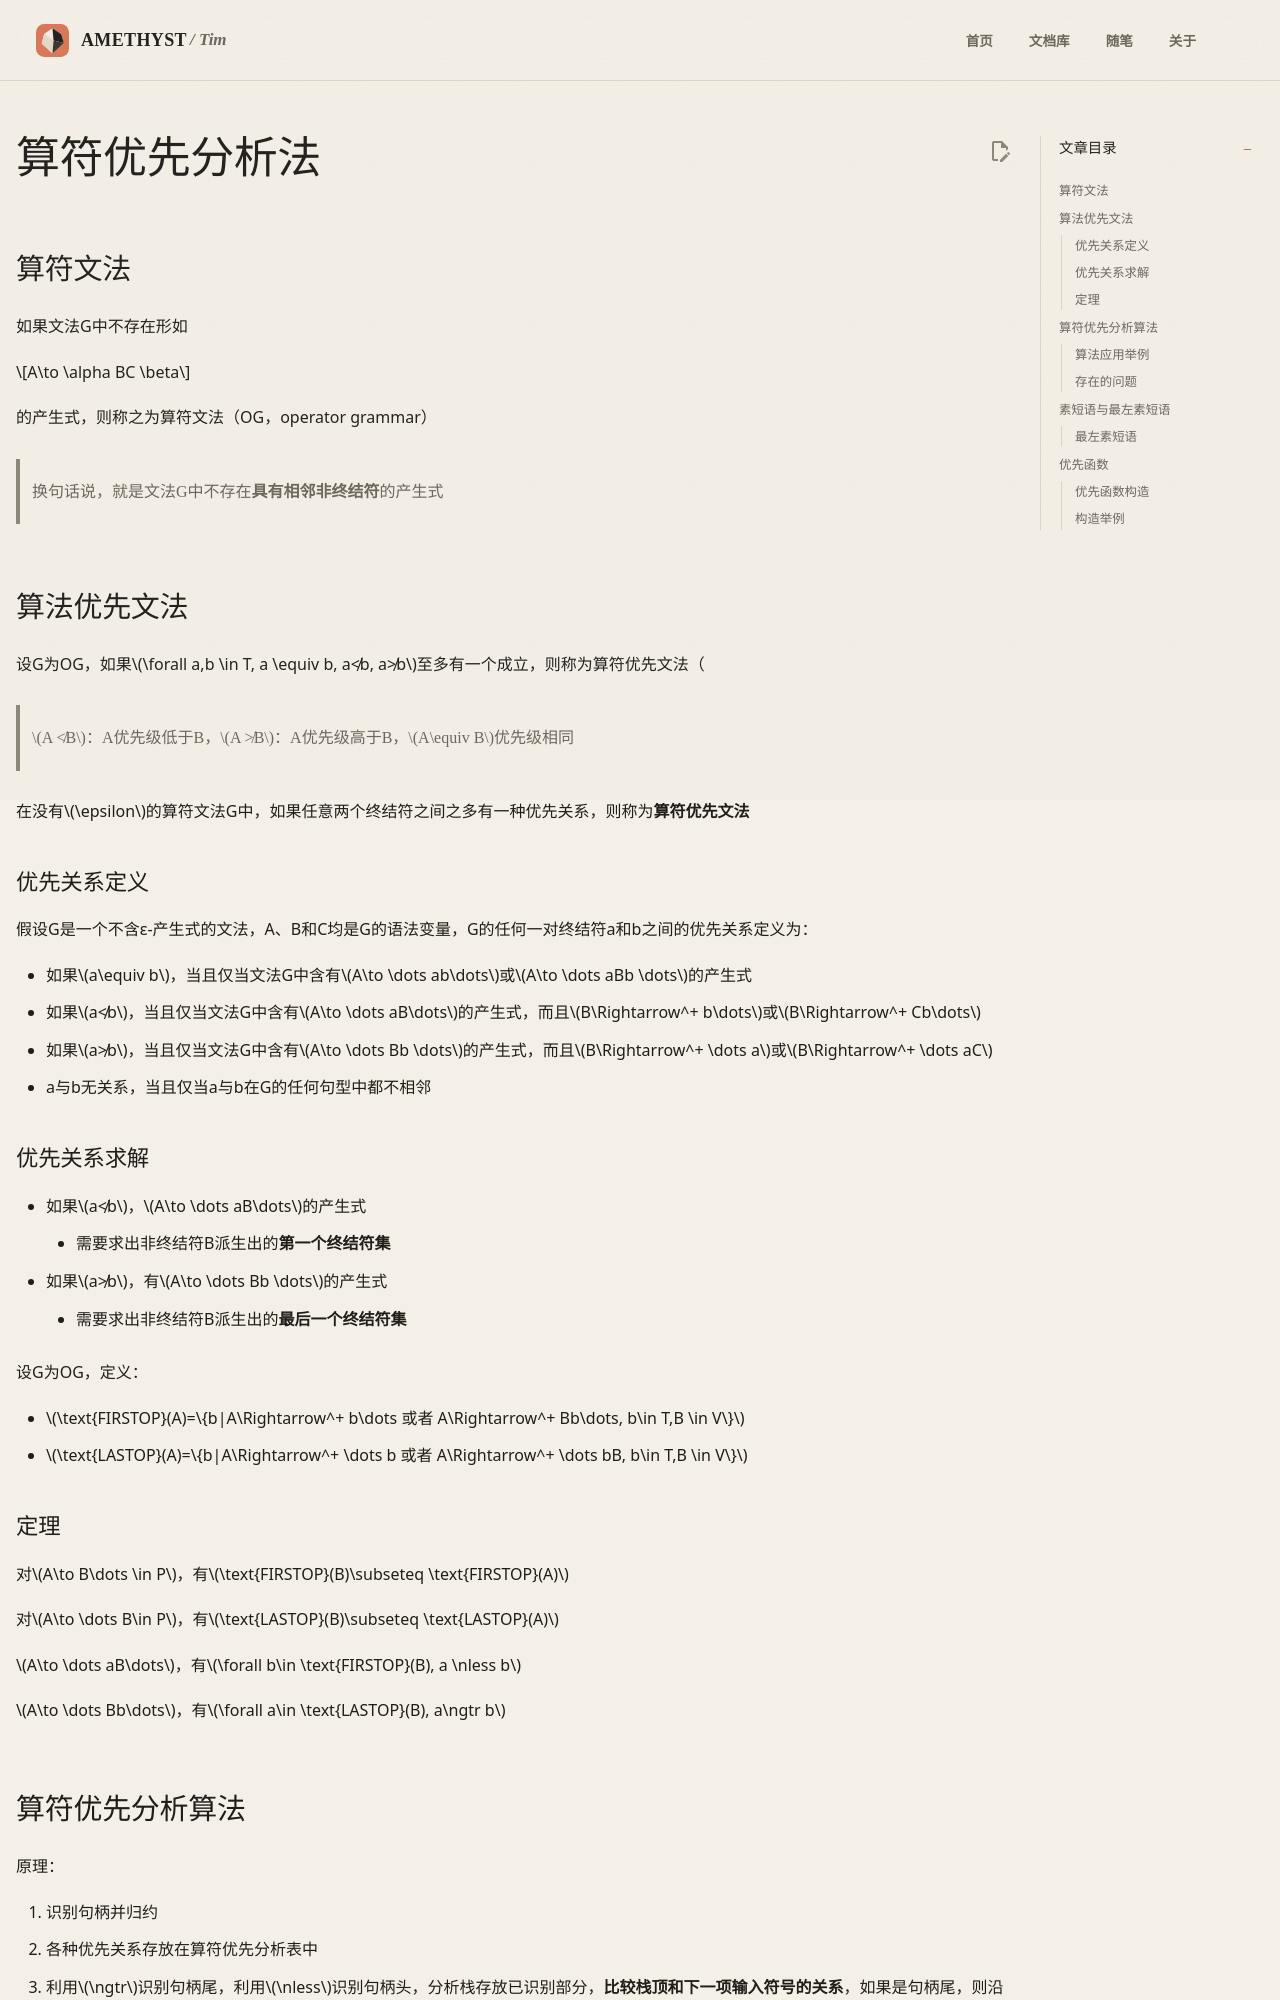

repository: AmethystTim/AmethystTim.github.io · page: 课程笔记/大三上/编译原理/算符优先分析法/index.html · generator: mkdocs

## 算符文法

如果文法G中不存在形如

$$A\to \alpha BC \beta$$

的产生式，则称之为算符文法（OG，operator grammar）

> 换句话说，就是文法G中不存在**具有相邻非终结符**的产生式

## 算法优先文法

设G为OG，如果$\forall a,b \in T, a \equiv b, a≮b, a≯b$至多有一个成立，则称为算符优先文法（

> $A ≮B$：A优先级低于B，$A ≯B$：A优先级高于B，$A\equiv B$优先级相同

在没有$\epsilon$的算符文法G中，如果任意两个终结符之间之多有一种优先关系，则称为**算符优先文法**

### 优先关系定义

假设G是一个不含ε-产生式的文法，A、B和C均是G的语法变量，G的任何一对终结符a和b之间的优先关系定义为：

- 如果$a\equiv b$，当且仅当文法G中含有$A\to \dots ab\dots$或$A\to \dots aBb \dots$的产生式
- 如果$a≮b$，当且仅当文法G中含有$A\to \dots aB\dots$的产生式，而且$B\Rightarrow^+ b\dots$或$B\Rightarrow^+ Cb\dots$
- 如果$a≯b$，当且仅当文法G中含有$A\to \dots Bb \dots$的产生式，而且$B\Rightarrow^+ \dots a$或$B\Rightarrow^+ \dots aC$
- a与b无关系，当且仅当a与b在G的任何句型中都不相邻

### 优先关系求解

- 如果$a≮b$，$A\to \dots aB\dots$的产生式
    - 需要求出非终结符B派生出的**第一个终结符集**
- 如果$a≯b$，有$A\to \dots Bb \dots$的产生式
    - 需要求出非终结符B派生出的**最后一个终结符集**

设G为OG，定义：

- $\text{FIRSTOP}(A)=\{b|A\Rightarrow^+ b\dots 或者 A\Rightarrow^+ Bb\dots, b\in T,B \in V\}$
- $\text{LASTOP}(A)=\{b|A\Rightarrow^+ \dots b 或者 A\Rightarrow^+ \dots bB, b\in T,B \in V\}$
